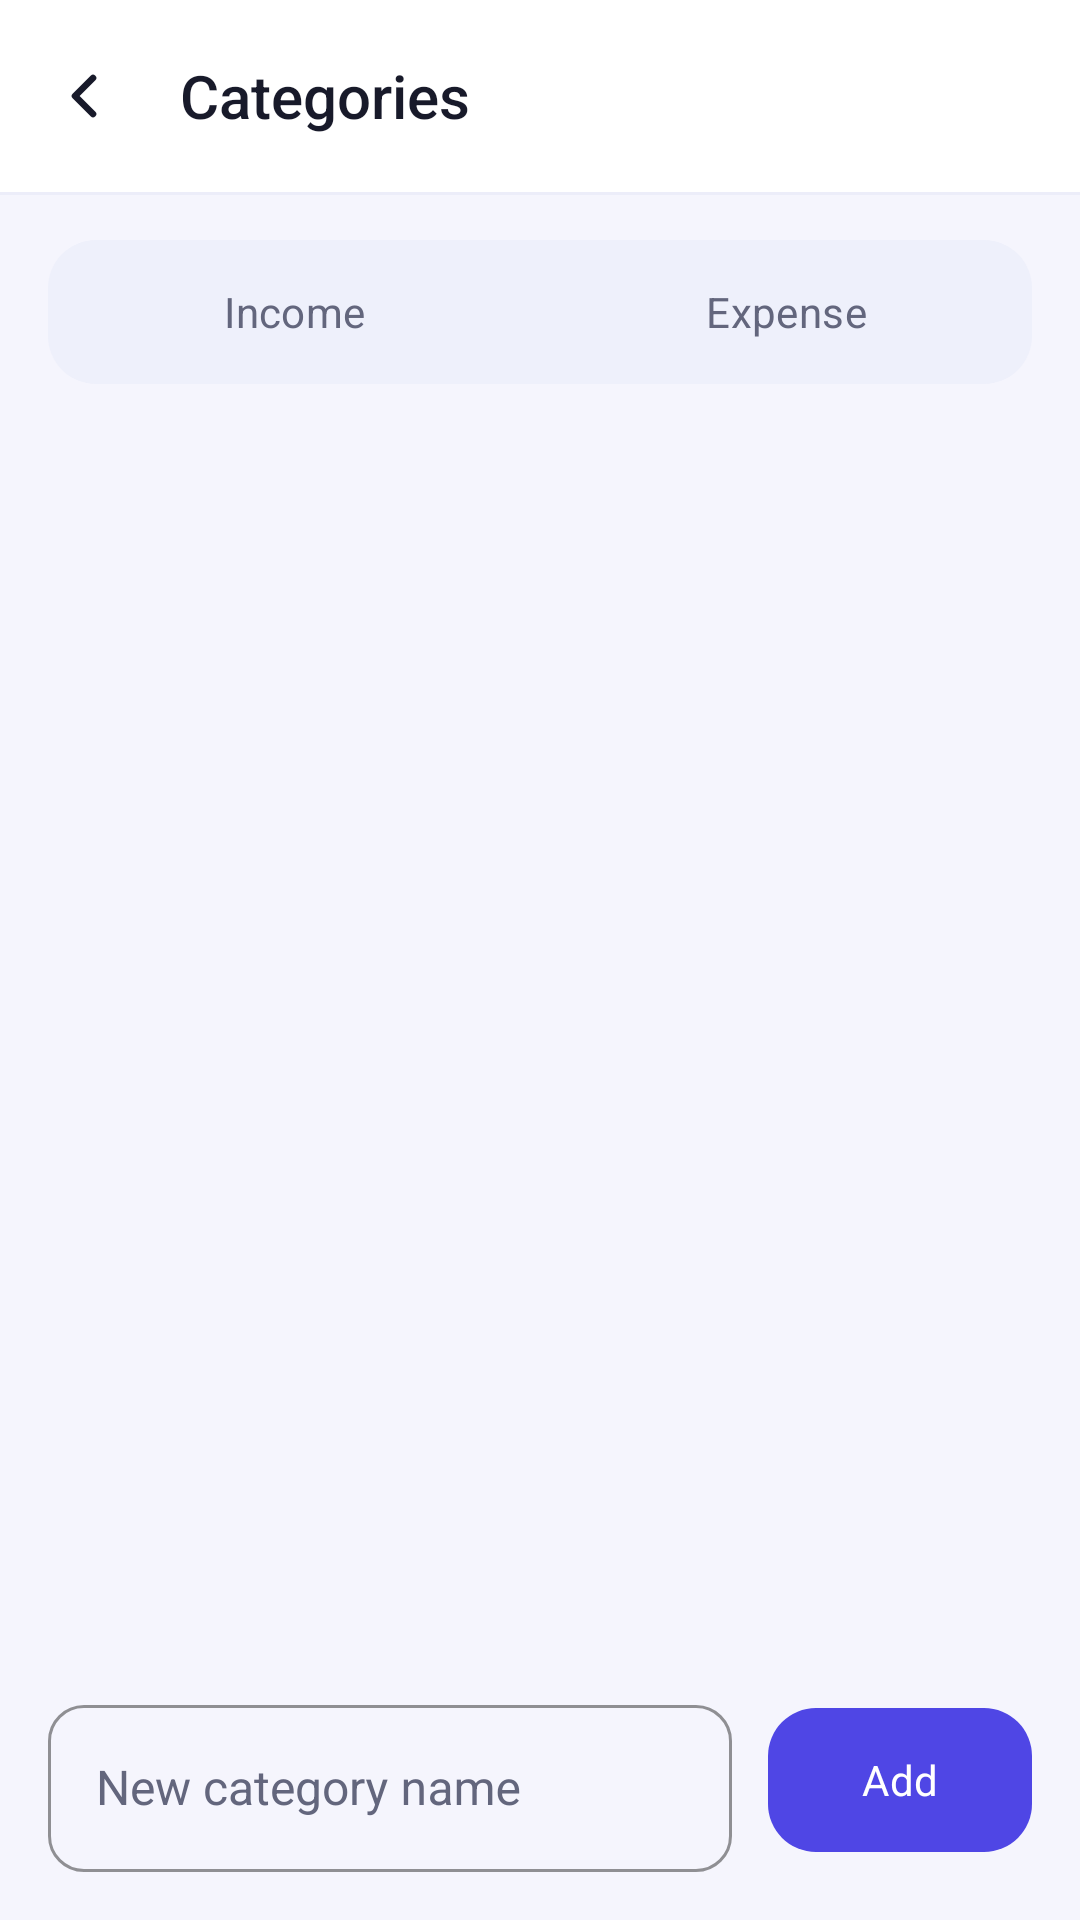

Layout XML and referenced resources for this Android screen:
<!-- AndroidManifest.xml: activity theme Theme.ExpenseTrackerApp -->
<!-- res/layout/activity_categories.xml -->
<?xml version="1.0" encoding="utf-8"?>
<androidx.constraintlayout.widget.ConstraintLayout xmlns:android="http://schemas.android.com/apk/res/android"
    xmlns:app="http://schemas.android.com/apk/res-auto"
    android:layout_width="match_parent"
    android:layout_height="match_parent"
    android:background="@color/background">

    <com.google.android.material.appbar.MaterialToolbar
        android:id="@+id/toolbar"
        android:layout_width="match_parent"
        android:layout_height="?attr/actionBarSize"
        android:background="@color/surface"
        android:elevation="0dp"
        app:navigationIcon="@drawable/ic_arrow_back"
        app:title="@string/title_categories"
        app:titleTextColor="@color/on_surface"
        app:titleTextAppearance="@style/ToolbarTitleStyle"
        app:layout_constraintTop_toTopOf="parent"
        app:layout_constraintStart_toStartOf="parent"
        app:layout_constraintEnd_toEndOf="parent" />

    <View
        android:layout_width="0dp"
        android:layout_height="@dimen/stroke_hairline"
        android:background="@color/outline_variant"
        app:layout_constraintTop_toBottomOf="@id/toolbar"
        app:layout_constraintStart_toStartOf="parent"
        app:layout_constraintEnd_toEndOf="parent" />

    <RadioGroup
        android:id="@+id/typeToggleGroup"
        android:layout_width="match_parent"
        android:layout_height="wrap_content"
        android:layout_margin="@dimen/space_16"
        android:orientation="horizontal"
        app:layout_constraintTop_toBottomOf="@id/toolbar"
        app:layout_constraintStart_toStartOf="parent"
        app:layout_constraintEnd_toEndOf="parent">

        <RadioButton
            android:id="@+id/radioTypeIncome"
            android:layout_width="0dp"
            android:layout_height="@dimen/tap_target_min"
            android:layout_weight="1"
            android:button="@null"
            android:background="@drawable/bg_toggle_income"
            android:gravity="center"
            android:text="@string/radio_income"
            android:textAppearance="@style/TextAppearance.App.LabelLarge"
            android:textColor="@color/text_toggle_income" />

        <RadioButton
            android:id="@+id/radioTypeExpense"
            android:layout_width="0dp"
            android:layout_height="@dimen/tap_target_min"
            android:layout_weight="1"
            android:button="@null"
            android:background="@drawable/bg_toggle_expense"
            android:gravity="center"
            android:text="@string/radio_expense"
            android:textAppearance="@style/TextAppearance.App.LabelLarge"
            android:textColor="@color/text_toggle_expense" />

    </RadioGroup>

    <androidx.recyclerview.widget.RecyclerView
        android:id="@+id/recyclerView"
        android:layout_width="match_parent"
        android:layout_height="0dp"
        android:layout_marginStart="@dimen/space_16"
        android:layout_marginEnd="@dimen/space_16"
        android:clipToPadding="false"
        app:layout_constraintTop_toBottomOf="@id/typeToggleGroup"
        app:layout_constraintBottom_toTopOf="@id/addRow"
        app:layout_constraintStart_toStartOf="parent"
        app:layout_constraintEnd_toEndOf="parent" />

    <LinearLayout
        android:id="@+id/addRow"
        android:layout_width="match_parent"
        android:layout_height="wrap_content"
        android:layout_margin="@dimen/space_16"
        android:gravity="center_vertical"
        android:orientation="horizontal"
        app:layout_constraintBottom_toBottomOf="parent"
        app:layout_constraintStart_toStartOf="parent"
        app:layout_constraintEnd_toEndOf="parent">

        <com.google.android.material.textfield.TextInputLayout
            android:id="@+id/newCategoryInputLayout"
            style="@style/Widget.Material3.TextInputLayout.OutlinedBox"
            android:layout_width="0dp"
            android:layout_height="wrap_content"
            android:layout_weight="1"
            android:hint="@string/hint_new_category"
            app:boxBackgroundMode="outline"
            app:boxCornerRadiusTopStart="@dimen/radius_s"
            app:boxCornerRadiusTopEnd="@dimen/radius_s"
            app:boxCornerRadiusBottomStart="@dimen/radius_s"
            app:boxCornerRadiusBottomEnd="@dimen/radius_s"
            app:boxStrokeColor="@color/primary"
            app:hintTextColor="@color/primary">

            <com.google.android.material.textfield.TextInputEditText
                android:id="@+id/newCategoryInput"
                android:layout_width="match_parent"
                android:layout_height="wrap_content"
                android:inputType="text"
                android:textAppearance="@style/TextAppearance.App.BodyLarge"
                android:textColor="@color/on_surface" />

        </com.google.android.material.textfield.TextInputLayout>

        <Space
            android:layout_width="@dimen/space_12"
            android:layout_height="1dp" />

        <com.google.android.material.button.MaterialButton
            android:id="@+id/addCategoryBtn"
            android:layout_width="wrap_content"
            android:layout_height="56dp"
            app:backgroundTint="@color/primary"
            android:text="@string/btn_add"
            android:textColor="@color/on_primary"
            android:textAllCaps="false"
            android:textAppearance="@style/TextAppearance.App.LabelLarge"
            app:cornerRadius="@dimen/radius_m" />

    </LinearLayout>

</androidx.constraintlayout.widget.ConstraintLayout>
<!-- resources referenced by this layout -->
<resources>
  <color name="background">#F5F5FD</color>
  <color name="on_primary">#FFFFFF</color>
  <color name="on_surface">#181A2A</color>
  <color name="outline_variant">#ECEDF9</color>
  <color name="primary">#4F46E5</color>
  <color name="surface">#FFFFFF</color>
  <dimen name="radius_m">16dp</dimen>
  <dimen name="radius_s">12dp</dimen>
  <dimen name="space_12">12dp</dimen>
  <dimen name="space_16">16dp</dimen>
  <dimen name="stroke_hairline">1dp</dimen>
  <dimen name="tap_target_min">48dp</dimen>
  <!-- drawable ic_arrow_back (drawable) -->
  <?xml version="1.0" encoding="utf-8"?>
  <vector xmlns:android="http://schemas.android.com/apk/res/android"
      android:width="24dp"
      android:height="24dp"
      android:viewportWidth="24"
      android:viewportHeight="24"
      android:tint="@color/on_surface">
      <path
          android:strokeColor="#FF000000"
          android:strokeWidth="2.2"
          android:strokeLineCap="round"
          android:strokeLineJoin="round"
          android:pathData="M15,6 L9,12 L15,18" />
  </vector>
  <string name="btn_add">Add</string>
  <string name="hint_new_category">New category name</string>
  <string name="radio_expense">Expense</string>
  <string name="radio_income">Income</string>
  <string name="title_categories">Categories</string>
  <style name="TextAppearance.App.BodyLarge" parent="TextAppearance.App.Base">
          <item name="android:textSize">16sp</item>
      </style>
  <style name="TextAppearance.App.LabelLarge" parent="TextAppearance.App.Base.Medium">
          <item name="android:textSize">14sp</item>
          <item name="android:letterSpacing">0.01</item>
      </style>
  <style name="ToolbarTitleStyle" parent="TextAppearance.App.TitleLarge">
          <item name="android:textColor">@color/on_surface</item>
      </style>
  <style name="Theme.ExpenseTrackerApp" parent="Base.Theme.ExpenseTrackerApp" />
  <color name="expense_container">#FFE1E8</color>
  <color name="surface_variant">#EEF0FB</color>
  <color name="income_container">#DCFCE7</color>
  <style name="TextAppearance.App.Base" parent="android:TextAppearance">
          <item name="android:fontFamily">sans-serif</item>
          <item name="android:letterSpacing">0</item>
      </style>
  <style name="TextAppearance.App.Base.Medium">
          <item name="android:fontFamily">sans-serif-medium</item>
      </style>
  <style name="TextAppearance.App.TitleLarge" parent="TextAppearance.App.Base.Medium">
          <item name="android:textSize">20sp</item>
      </style>
  <color name="primary_container">#E0E1FF</color>
  <color name="on_primary_container">#2D1B8F</color>
  <color name="secondary">#0D9488</color>
  <color name="on_secondary">#FFFFFF</color>
  <color name="secondary_container">#CCFBF1</color>
  <color name="on_secondary_container">#0F3D3A</color>
  <color name="tertiary">#D97706</color>
  <color name="on_tertiary">#FFFFFF</color>
  <color name="tertiary_container">#FEF3C7</color>
  <color name="on_tertiary_container">#7C2D12</color>
  <color name="on_background">#181A2A</color>
  <color name="on_surface_variant">#63667D</color>
  <color name="outline">#E1E3F3</color>
  <color name="error">#E11D48</color>
  <color name="on_error">#FFFFFF</color>
  <color name="error_container">#FFE1E8</color>
  <color name="on_error_container">#88112E</color>
</resources>
